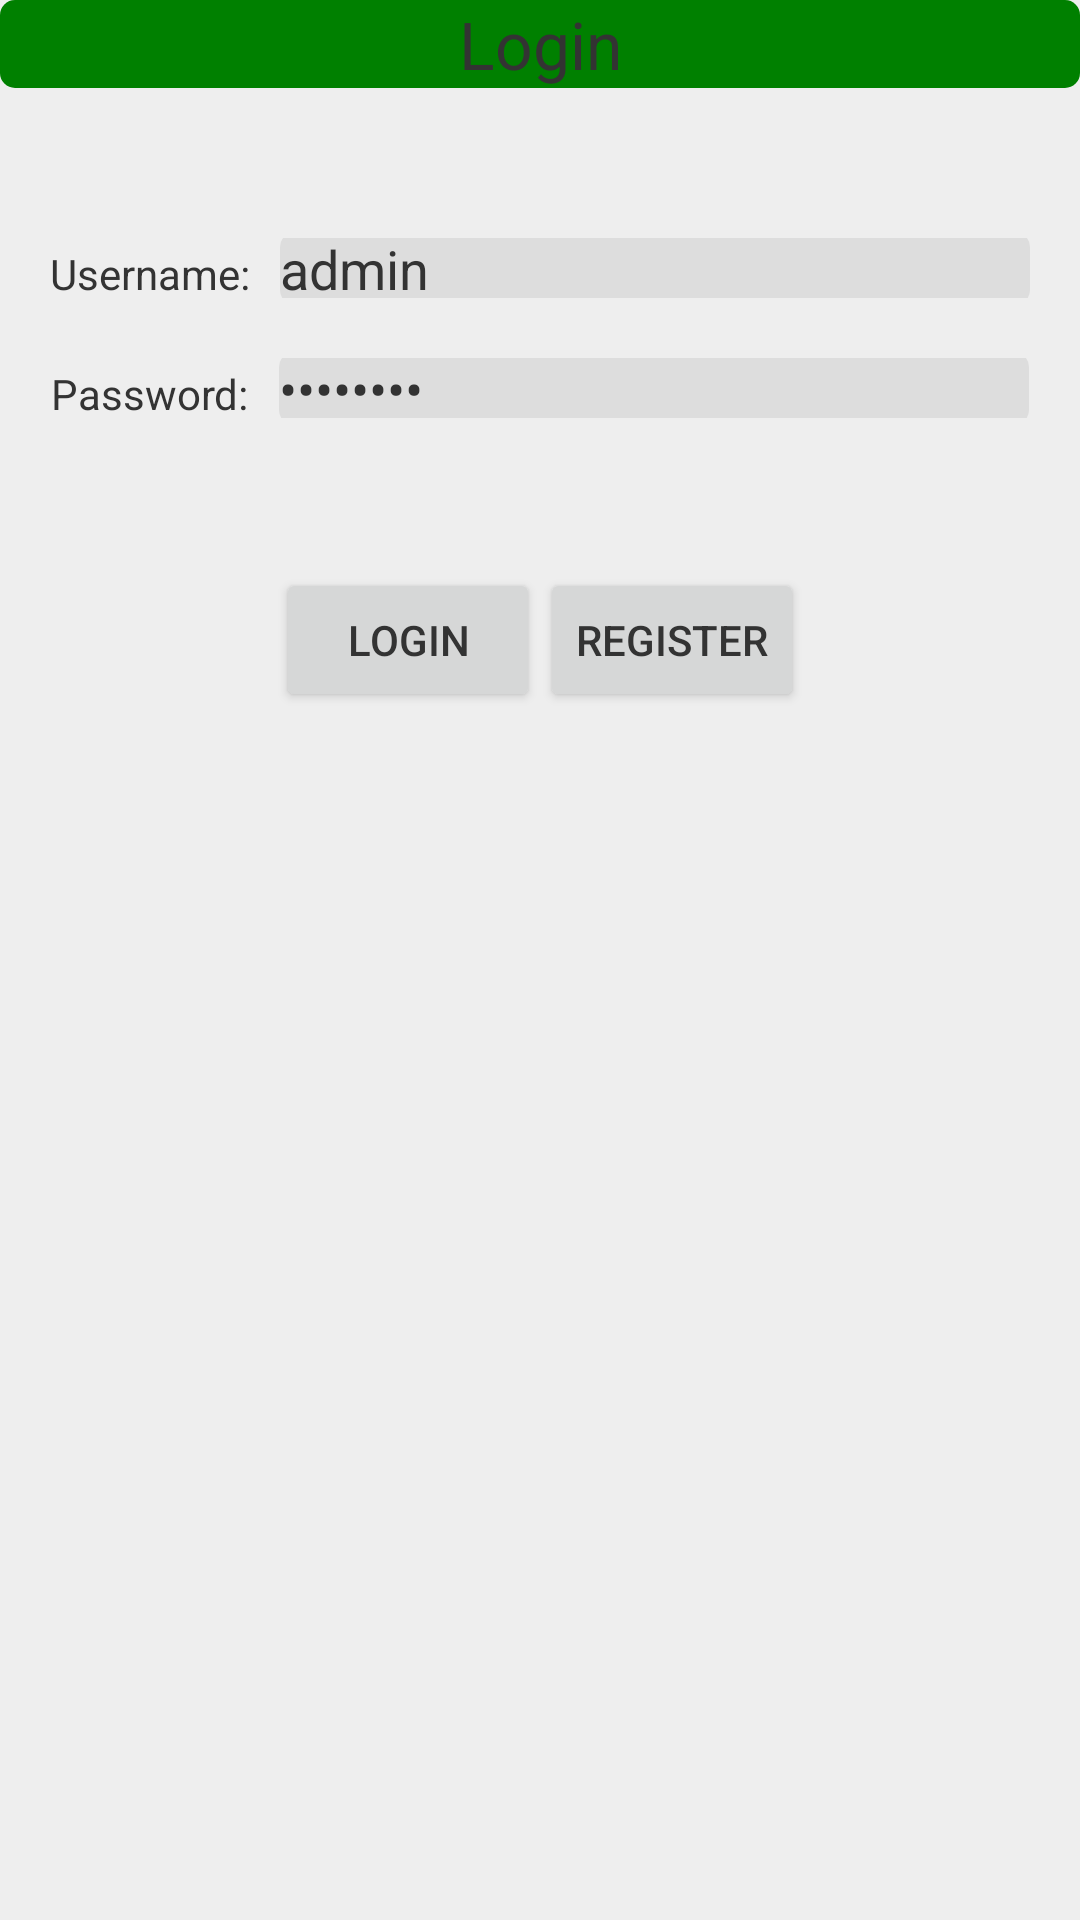

Android layout source for this screen:
<!-- AndroidManifest.xml: application theme AppTheme -->
<!-- res/layout/activity_login.xml -->
<?xml version="1.0" encoding="utf-8"?>
<LinearLayout xmlns:android="http://schemas.android.com/apk/res/android"
    android:orientation="vertical" android:layout_width="match_parent"
    android:layout_height="match_parent">

    
    <TextView
        android:layout_width="match_parent"
        android:layout_height="wrap_content"
        android:text="@string/login_title"
        android:textAppearance="?android:attr/textAppearanceLarge"
        android:gravity="center"
        android:id="@+id/loginTitle"
        android:background="@drawable/header_background"/>

    <RelativeLayout
        android:layout_width="fill_parent"
        android:layout_height="wrap_content"
        android:layout_marginTop="50dp"
        android:gravity="center">

        
        <TextView
            android:id="@+id/username_label"
            android:layout_width="wrap_content"
            android:layout_height="wrap_content"
            android:text="@string/login_username" />

        
        <EditText
            android:id="@+id/username_text"
            android:text="@string/user_test"
            android:layout_width="250dp"
            android:layout_height="wrap_content"
            android:layout_toRightOf="@id/username_label"
            android:layout_alignBaseline="@id/username_label"
            android:layout_marginLeft="10dp"
            android:background="@drawable/edit_text" />
    </RelativeLayout>

    <RelativeLayout
        android:layout_width="fill_parent"
        android:layout_height="wrap_content"
        android:layout_marginTop="20dp"
        android:gravity="center" >

        
        <TextView
            android:id="@+id/password_label"
            android:layout_width="wrap_content"
            android:layout_height="wrap_content"
            android:text="@string/login_password"/>

        
        <EditText
            android:id="@+id/password_text"
            android:text="@string/pass_test"
            android:layout_width="250dp"
            android:layout_height="wrap_content"
            android:inputType="textPassword"
            android:layout_toRightOf="@id/password_label"
            android:layout_alignBaseline="@id/password_label"
            android:layout_marginLeft="10dp"
            android:background="@drawable/edit_text" />
    </RelativeLayout>

    <RelativeLayout
        android:layout_width="fill_parent"
        android:layout_height="wrap_content"
        android:gravity="center" >

        
        <Button
            android:id="@+id/login_button"
            android:layout_width="wrap_content"
            android:layout_height="wrap_content"
            android:text="@string/login_button"
            android:gravity="center"
            android:layout_marginTop="50dp"
            style="@style/button_text"/>

        
        <Button
            android:id="@+id/register_button"
            android:layout_width="wrap_content"
            android:layout_height="wrap_content"
            android:text="@string/login_register"
            android:gravity="center"
            android:layout_marginTop="50dp"
            android:layout_toRightOf="@id/login_button"
            style="@style/button_text"/>
    </RelativeLayout>

</LinearLayout>
<!-- resources referenced by this layout -->
<resources>
  <!-- drawable edit_text (drawable-hdpi) -->
  <?xml version="1.0" encoding="utf-8"?>
  <shape xmlns:android="http://schemas.android.com/apk/res/android"
      android:padding="10dp"
      android:shape="rectangle" >
  
      <solid android:color="#DDDDDD" />
  
      <corners
          android:bottomLeftRadius="5dp"
          android:bottomRightRadius="5dp"
          android:topLeftRadius="5dp"
          android:topRightRadius="5dp" />
  
  </shape>
  <!-- drawable header_background (drawable-hdpi) -->
  <?xml version="1.0" encoding="utf-8"?>
  <shape xmlns:android="http://schemas.android.com/apk/res/android"
      android:padding="10dp"
      android:shape="rectangle" >
  
      <solid android:color="#008000" />
  
      <corners
          android:bottomLeftRadius="5dp"
          android:bottomRightRadius="5dp"
          android:topLeftRadius="5dp"
          android:topRightRadius="5dp" />
  
  </shape>
  <string name="login_button">Login</string>
  <string name="login_password">Password:</string>
  <string name="login_register">Register</string>
  <string name="login_title">Login</string>
  <string name="login_username">Username:</string>
  <string name="pass_test">password</string>
  <string name="user_test">admin</string>
  <style name="button_text">
          <item name="android:textColor">@color/font_color</item>
      </style>
  <style name="AppTheme" parent="Theme.AppCompat.Light.DarkActionBar">
          
          
          <item name="android:colorBackground">@color/background_color</item>
          <item name="android:textColor">@color/font_color</item>
          <item name="android:editTextColor">@color/font_color</item>
  
      </style>
  <color name="font_color">#333333</color>
  <color name="background_color">#EEEEEE</color>
</resources>
